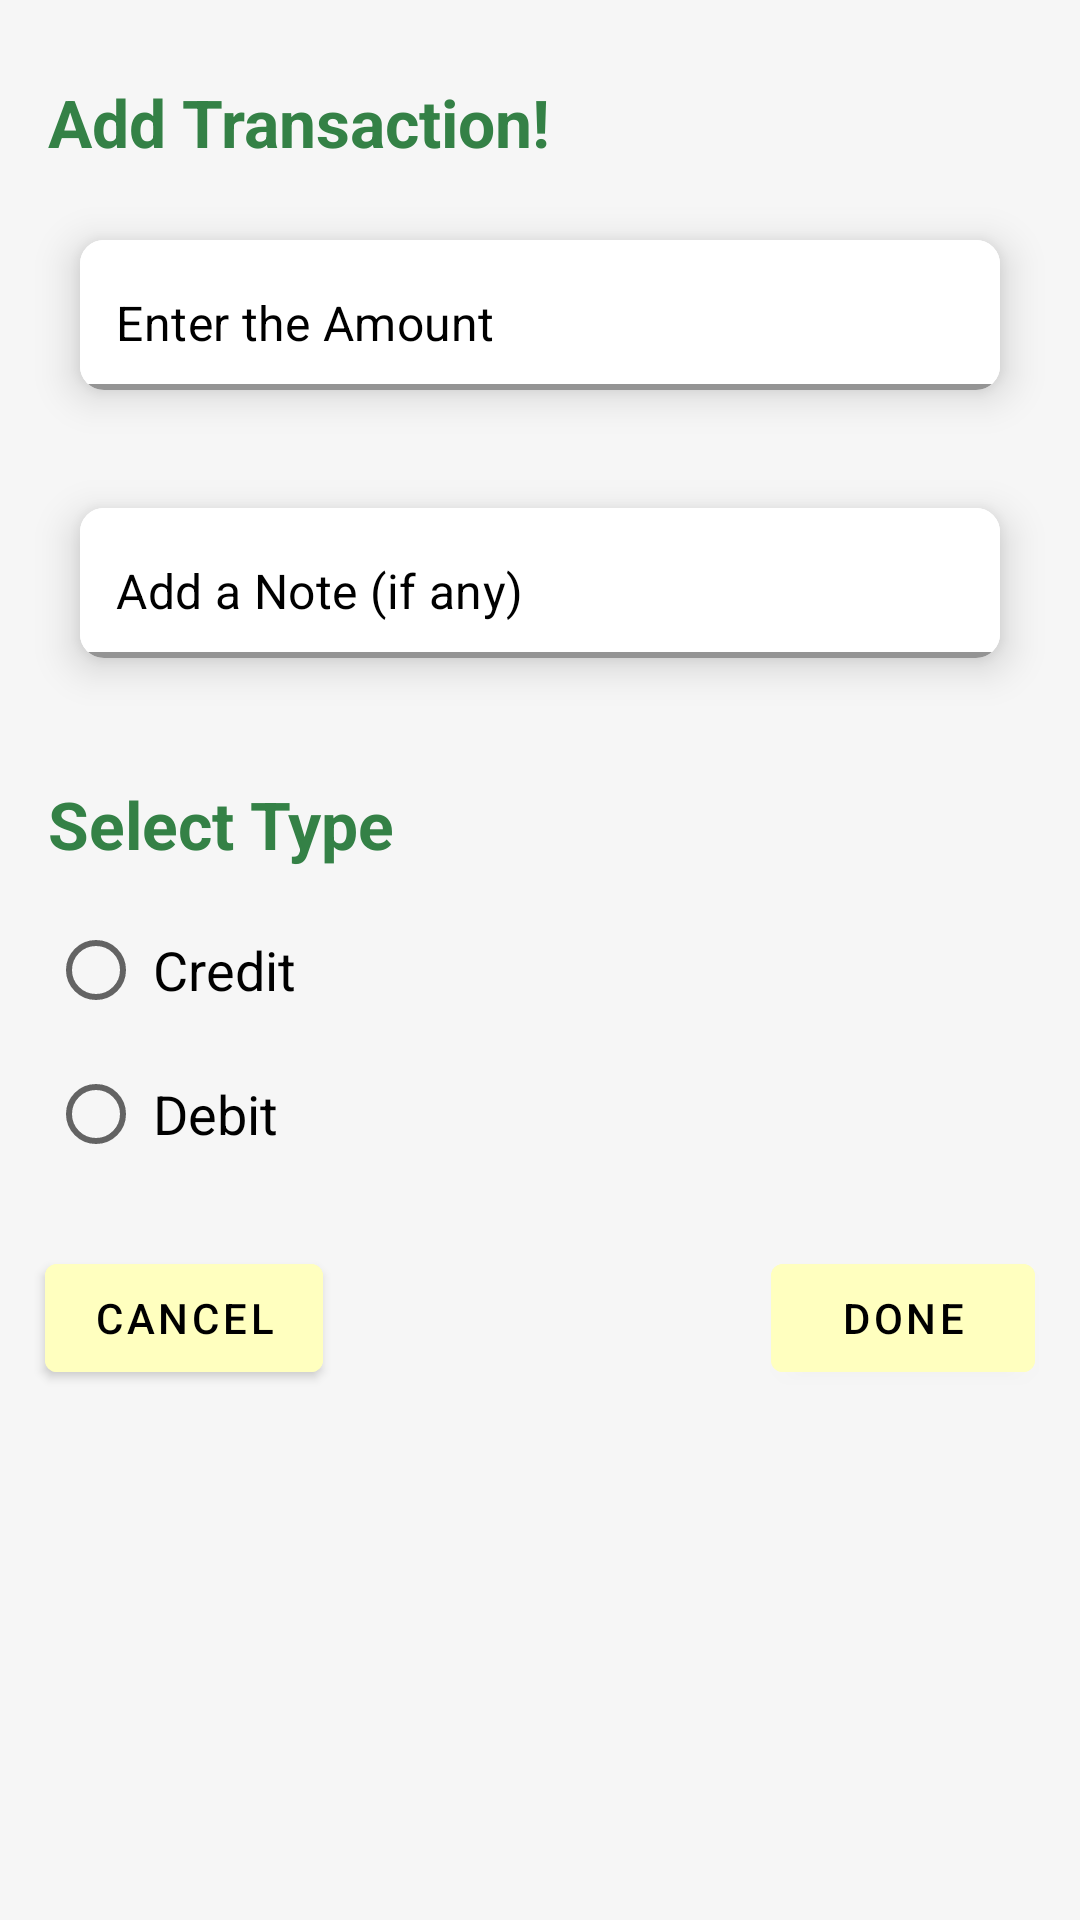

The Android layout XML behind this screen, and the referenced resources:
<!-- AndroidManifest.xml: application theme Theme.BudgetManaget -->
<!-- res/layout/add_transaction_popup.xml -->
<?xml version="1.0" encoding="utf-8"?>
<androidx.constraintlayout.widget.ConstraintLayout xmlns:android="http://schemas.android.com/apk/res/android"
    xmlns:app="http://schemas.android.com/apk/res-auto"
    android:background="#F6F6F6"
    android:layout_width="match_parent"
    android:layout_height="550dp">

    <TextView
        android:id="@+id/heading"
        android:layout_width="wrap_content"
        android:layout_height="wrap_content"
        android:layout_marginStart="16dp"
        android:layout_marginTop="26dp"
        android:text="Add Transaction!"
        android:textColor="@color/themeBg"
        android:textSize="22sp"
        android:textStyle="bold"
        app:layout_constraintStart_toStartOf="parent"
        app:layout_constraintTop_toTopOf="parent" />

    <com.google.android.material.card.MaterialCardView
        android:id="@+id/transactionCv"
        android:layout_width="0dp"
        android:layout_height="wrap_content"
        android:layout_marginHorizontal="16dp"
        android:layout_marginTop="10dp"
        app:cardCornerRadius="8dp"
        app:cardElevation="8dp"
        app:cardUseCompatPadding="true"
        app:layout_constraintEnd_toEndOf="parent"
        app:layout_constraintHorizontal_bias="0.781"
        app:layout_constraintStart_toStartOf="parent"
        app:layout_constraintTop_toBottomOf="@+id/heading"
        app:layout_goneMarginTop="32dp">

        <com.google.android.material.textfield.TextInputLayout
            android:layout_width="match_parent"
            android:layout_height="50dp"
            android:background="@color/white"
            app:boxStrokeColor="@color/themeBg"
            app:boxStrokeWidth="2dp"
            app:boxStrokeWidthFocused="0dp"
            app:hintEnabled="false">

            <EditText
                android:id="@+id/transactionEt"
                android:layout_width="match_parent"
                android:layout_height="50dp"
                android:background="@color/white"
                android:hint="@string/enter_the_amount"
                android:inputType="number"
                android:paddingStart="12dp"
                android:paddingTop="15dp"
                android:textColor="@color/black"
                android:textColorHint="@color/black" />
        </com.google.android.material.textfield.TextInputLayout>

    </com.google.android.material.card.MaterialCardView>


    <com.google.android.material.card.MaterialCardView
        android:id="@+id/noteCv"
        android:layout_width="0dp"
        android:layout_height="wrap_content"
        android:layout_marginHorizontal="16dp"
        android:layout_marginTop="10dp"
        app:cardCornerRadius="8dp"
        app:cardElevation="8dp"
        app:cardUseCompatPadding="true"
        app:layout_constraintEnd_toEndOf="parent"
        app:layout_constraintHorizontal_bias="0.781"
        app:layout_constraintStart_toStartOf="parent"
        app:layout_constraintTop_toBottomOf="@+id/transactionCv"
        app:layout_goneMarginTop="32dp">

        <com.google.android.material.textfield.TextInputLayout
            android:layout_width="match_parent"
            android:layout_height="50dp"
            android:background="@color/white"
            app:boxStrokeColor="@color/themeBg"
            app:boxStrokeWidth="2dp"
            app:boxStrokeWidthFocused="0dp"
            app:hintEnabled="false">

            <EditText
                android:id="@+id/noteEt"
                android:layout_width="match_parent"
                android:layout_height="50dp"
                android:background="@color/white"
                android:hint="@string/add_a_note_if_any"
                android:inputType="text"
                android:singleLine="true"
                android:paddingStart="12dp"
                android:paddingTop="15dp"
                android:textColor="@color/black"
                android:textColorHint="@color/black" />
        </com.google.android.material.textfield.TextInputLayout>

    </com.google.android.material.card.MaterialCardView>

    <TextView
        android:id="@+id/typetv"
        android:layout_width="wrap_content"
        android:layout_height="wrap_content"
        android:layout_marginTop="26dp"
        android:layout_marginStart="16dp"
        android:text="Select Type"
        android:textColor="@color/themeBg"
        android:textSize="22sp"
        android:textStyle="bold"
        app:layout_constraintStart_toStartOf="parent"
        app:layout_constraintTop_toBottomOf="@id/noteCv" />

    <RadioGroup
        android:id="@+id/radioGroup"
        android:layout_width="0dp"
        android:layout_height="wrap_content"
        android:layout_marginTop="10dp"
        android:orientation="vertical"
        app:layout_constraintEnd_toEndOf="parent"
        app:layout_constraintStart_toStartOf="parent"
        app:layout_constraintTop_toBottomOf="@id/typetv">

        <RadioButton
            android:id="@+id/radio_credit"
            android:layout_width="wrap_content"
            android:layout_height="wrap_content"
            android:layout_marginStart="16dp"
            android:text="Credit"
            android:textColor="@color/black"
            android:padding="3dp"
            android:textSize="18sp"
            android:enabled="true"/>

        <RadioButton
            android:id="@+id/radio_debit"
            android:layout_width="wrap_content"
            android:layout_height="wrap_content"
            android:layout_marginStart="16dp"
            android:padding="3dp"
            android:text="Debit"
            android:textColor="@color/black"
            android:textSize="18sp"
            android:enabled="true"/>
    </RadioGroup>

    <com.google.android.material.button.MaterialButton
        android:id="@+id/cancelBtn"
        android:layout_width="wrap_content"
        android:layout_height="wrap_content"
        android:layout_marginStart="15dp"
        android:layout_marginTop="20dp"
        android:backgroundTint="#ffffbf"
        android:text="Cancel"
        android:textColor="@color/black"
        app:layout_constraintStart_toStartOf="@+id/radioGroup"
        app:layout_constraintTop_toBottomOf="@+id/radioGroup" />

    <com.google.android.material.button.MaterialButton
        android:id="@+id/DoneBtn"
        android:layout_width="wrap_content"
        android:layout_height="wrap_content"
        android:layout_marginTop="20dp"
        android:layout_marginEnd="15dp"
        android:backgroundTint="#ffffbf"
        android:text="Done"
        android:textColor="@color/black"
        app:layout_constraintEnd_toEndOf="@+id/radioGroup"
        app:layout_constraintTop_toBottomOf="@+id/radioGroup" />

</androidx.constraintlayout.widget.ConstraintLayout>
<!-- resources referenced by this layout -->
<resources>
  <color name="black">#FF000000</color>
  <color name="themeBg">#348146</color>
  <color name="white">#FFFFFFFF</color>
  <string name="add_a_note_if_any">Add a Note (if any)</string>
  <string name="enter_the_amount">Enter the Amount</string>
  <style name="Theme.BudgetManaget" parent="Theme.MaterialComponents.DayNight.DarkActionBar">
          
          <item name="colorPrimary">#348146</item>
          <item name="colorPrimaryVariant">#348146</item>
          <item name="colorOnPrimary">@color/white</item>
          
          <item name="colorSecondary">@color/teal_200</item>
          <item name="colorSecondaryVariant">@color/teal_700</item>
          <item name="colorOnSecondary">@color/black</item>
          
          <item name="android:statusBarColor">?attr/colorPrimaryVariant</item>
          
      </style>
  <color name="teal_200">#FF03DAC5</color>
  <color name="teal_700">#FF018786</color>
</resources>
